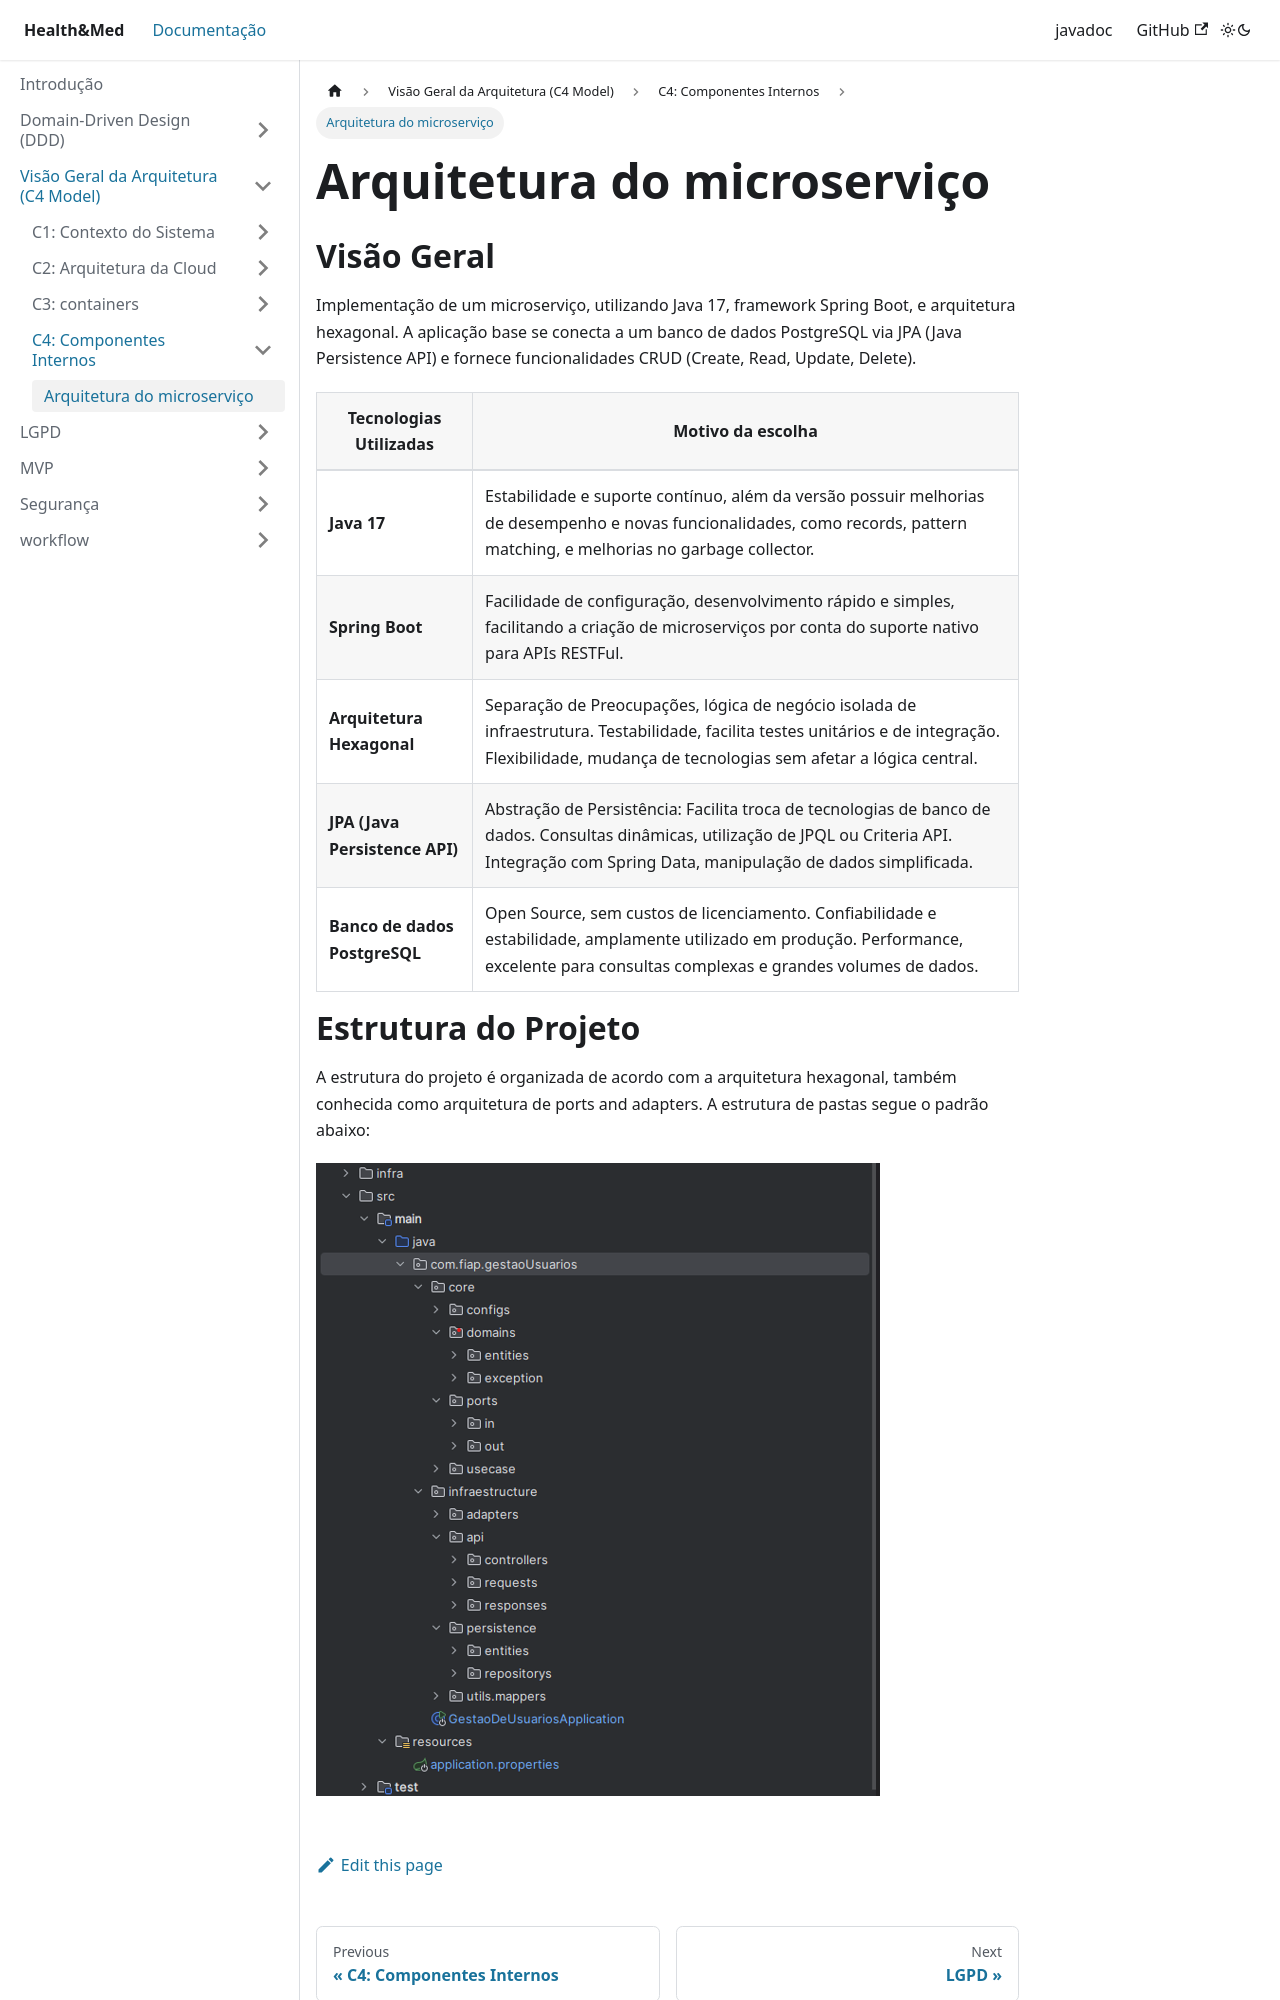

repository: AlexCesarNascimento/tech-challenge-doc · page: docs/C4/camada-4/descricao_sistema.html · generator: docusaurus

---
sidebar_position: 2
---

# Arquitetura do microserviço
# Visão Geral

Implementação de um microserviço, utilizando Java 17, framework Spring Boot, e arquitetura hexagonal. A aplicação base se conecta a um banco de dados PostgreSQL via JPA (Java Persistence API) e fornece funcionalidades CRUD (Create, Read, Update, Delete).

| Tecnologias Utilizadas            | Motivo da escolha                                                                                                               |
|-----------------------------      |---------------------------------------------------------------------------------------------------------------------------------|
| **Java 17**                       | Estabilidade e suporte contínuo, além da versão possuir melhorias de desempenho e novas funcionalidades, como records, pattern matching, e melhorias no garbage collector.                                                         |
| **Spring Boot**                   | Facilidade de configuração, desenvolvimento rápido e simples, facilitando a criação de microserviços por conta do suporte nativo para APIs RESTFul.                                                                |
| **Arquitetura Hexagonal**         | Separação de Preocupações, lógica de negócio isolada de infraestrutura. Testabilidade, facilita testes unitários e de integração. Flexibilidade, mudança de tecnologias sem afetar a lógica central.                                       |
| **JPA (Java Persistence API)**    | Abstração de Persistência: Facilita troca de tecnologias de banco de dados. Consultas dinâmicas, utilização de JPQL ou Criteria API. Integração com Spring Data, manipulação de dados simplificada.                   |
| **Banco de dados PostgreSQL**     | Open Source, sem custos de licenciamento. Confiabilidade e estabilidade, amplamente utilizado em produção. Performance, excelente para consultas complexas e grandes volumes de dados. |
